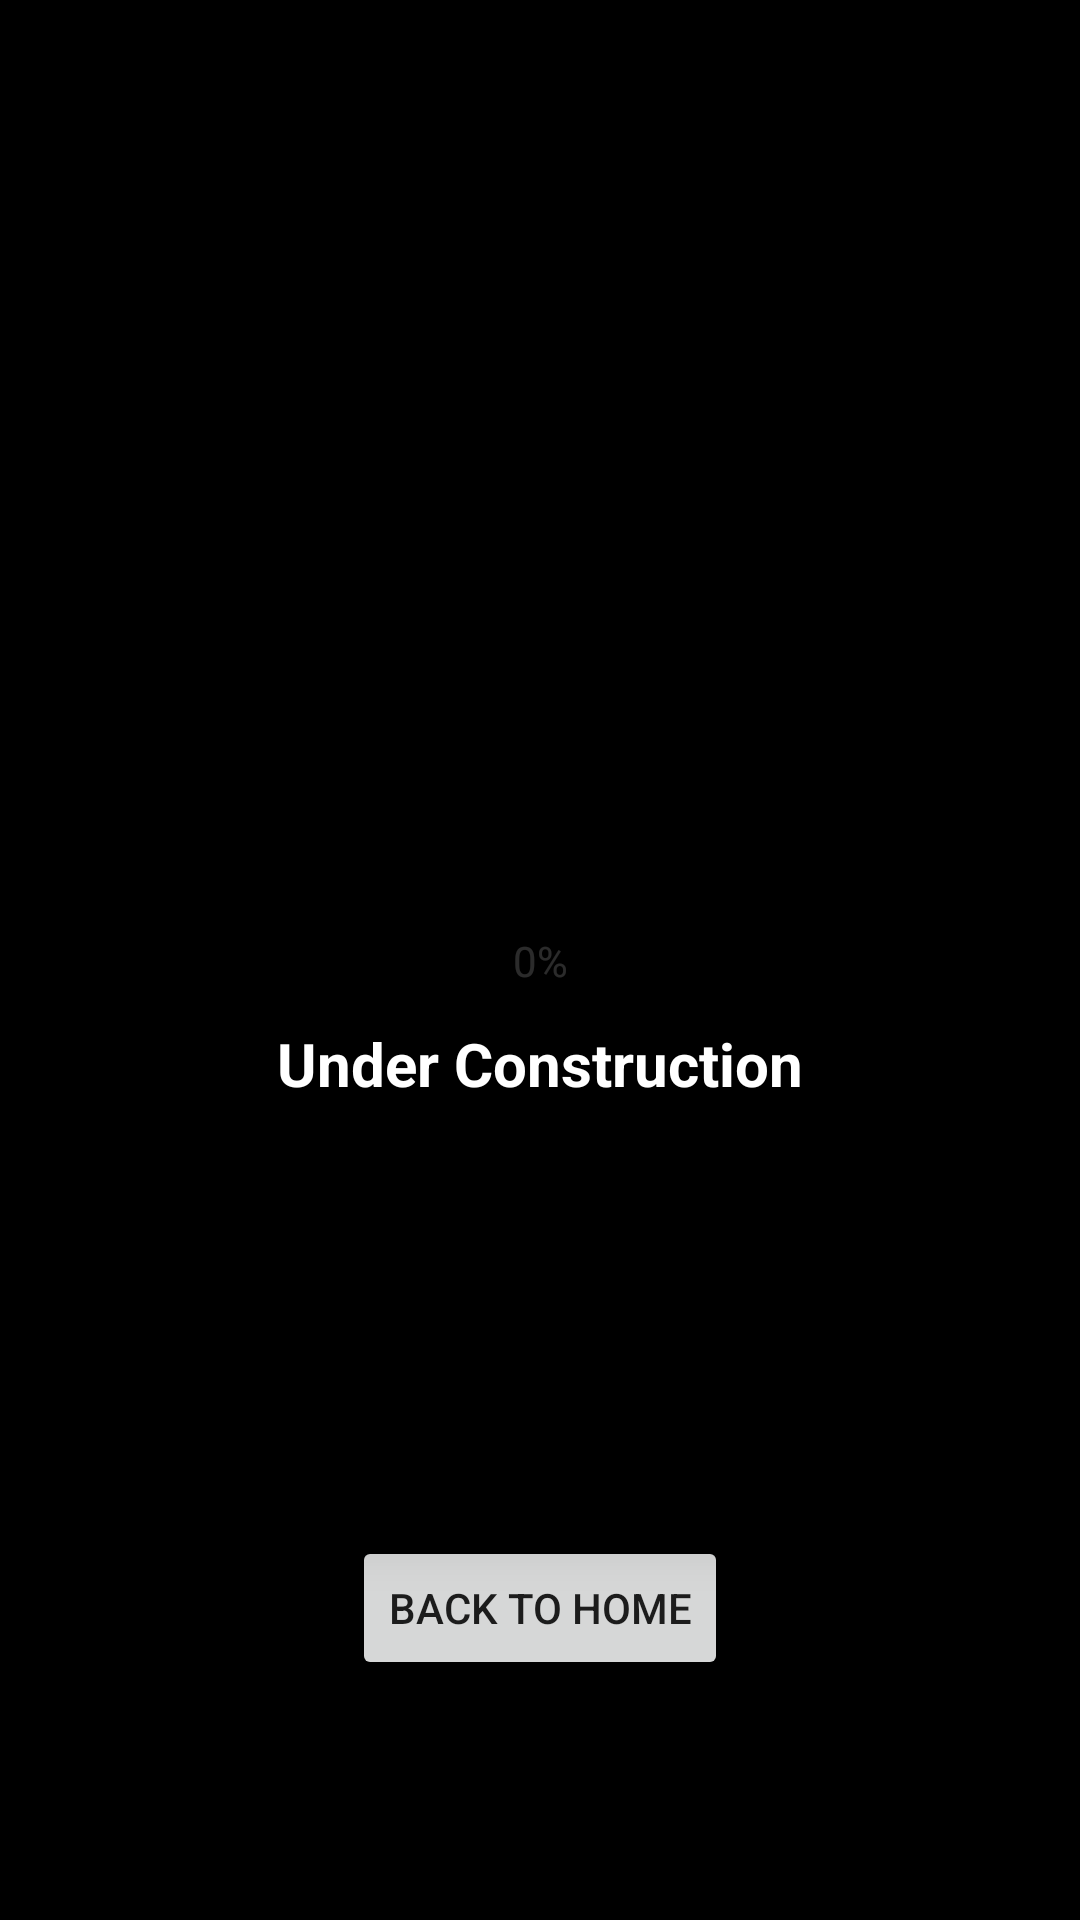

This screen was rendered from an Android layout file. Write that file and the resources it references.
<!-- AndroidManifest.xml: application theme Theme.Sloppy -->
<!-- res/layout/activity_level_three.xml -->
<?xml version="1.0" encoding="utf-8"?>
<androidx.constraintlayout.widget.ConstraintLayout xmlns:android="http://schemas.android.com/apk/res/android"
    xmlns:app="http://schemas.android.com/apk/res-auto"
    xmlns:tools="http://schemas.android.com/tools"
    android:id="@+id/layerLvl"
    android:layout_width="match_parent"
    android:layout_height="match_parent"
    android:background="@color/black">


    <Button
        android:id="@+id/backToHome2"
        android:layout_width="wrap_content"
        android:layout_height="wrap_content"
        android:text="back to Home"
        android:visibility="visible"
        app:layout_constraintBottom_toBottomOf="parent"
        app:layout_constraintEnd_toEndOf="parent"
        app:layout_constraintStart_toStartOf="parent"
        app:layout_constraintTop_toTopOf="parent"
        app:layout_constraintVertical_bias="0.865" />

    <TextView
        android:id="@+id/scoreDisplay"
        android:layout_width="wrap_content"
        android:layout_height="wrap_content"
        android:text="0%"
        android:textColor="#FFFFFF"
        app:layout_constraintBottom_toBottomOf="parent"
        app:layout_constraintEnd_toEndOf="parent"
        app:layout_constraintStart_toStartOf="parent"
        app:layout_constraintTop_toTopOf="parent" />

    <Button
        android:id="@+id/greenBtn_one"
        android:layout_width="50dp"
        android:layout_height="50dp"
        android:layout_marginTop="50dp"
        android:layout_marginBottom="115dp"
        android:insetTop="0dp"
        android:insetBottom="0dp"
        android:tag="1"
        app:backgroundTint="#0077FC96"
        app:cornerRadius="30dp"
        app:layout_constraintBottom_toBottomOf="parent"
        app:layout_constraintEnd_toEndOf="parent"
        app:layout_constraintStart_toStartOf="parent"
        app:layout_constraintTop_toBottomOf="@+id/yellowBtn_one"
        app:strokeColor="#77FC96"
        app:strokeWidth="6dp" />

    <Button
        android:id="@+id/yellowBtn_one"
        android:layout_width="50dp"
        android:layout_height="50dp"
        android:layout_marginTop="115dp"
        android:layout_marginBottom="10dp"
        android:insetTop="0dp"
        android:insetBottom="0dp"
        android:tag="4"
        app:backgroundTint="#00FEDD9D"
        app:cornerRadius="30dp"
        app:layout_constraintBottom_toTopOf="@+id/greenBtn_one"
        app:layout_constraintEnd_toEndOf="parent"
        app:layout_constraintStart_toStartOf="parent"
        app:layout_constraintTop_toTopOf="parent"
        app:layout_constraintVertical_chainStyle="spread"
        app:strokeColor="#FEDD9D"
        app:strokeWidth="6dp" />

    <Button
        android:id="@+id/redBtn_one"
        android:layout_width="50dp"
        android:layout_height="50dp"
        android:layout_marginTop="185dp"
        android:layout_marginBottom="10dp"
        android:insetTop="0dp"
        android:insetBottom="0dp"
        android:tag="3"
        app:backgroundTint="#00FCC3B9"
        app:cornerRadius="30dp"
        app:layout_constraintBottom_toTopOf="@+id/purpleBtn_one"
        app:layout_constraintEnd_toStartOf="@+id/orangeBtn_one"
        app:layout_constraintHorizontal_bias="0.5"
        app:layout_constraintStart_toStartOf="parent"
        app:layout_constraintTop_toTopOf="parent"
        app:strokeColor="#FCC3B9"
        app:strokeWidth="6dp" />

    <Button
        android:id="@+id/purpleBtn_one"
        android:layout_width="50dp"
        android:layout_height="50dp"
        android:layout_marginTop="10dp"
        android:layout_marginBottom="185dp"
        android:insetTop="0dp"
        android:insetBottom="0dp"
        android:tag="3"
        app:backgroundTint="#00FCC3B9"
        app:cornerRadius="30dp"
        app:layout_constraintBottom_toBottomOf="parent"
        app:layout_constraintEnd_toStartOf="@+id/blueBtn_one"
        app:layout_constraintHorizontal_bias="0.5"
        app:layout_constraintStart_toStartOf="parent"
        app:layout_constraintTop_toBottomOf="@+id/redBtn_one"
        app:strokeColor="#F5AAFD"
        app:strokeWidth="6dp" />

    <Button
        android:id="@+id/blueBtn_one"
        android:layout_width="50dp"
        android:layout_height="50dp"
        android:layout_marginTop="10dp"
        android:layout_marginBottom="185dp"
        android:insetTop="0dp"
        android:insetBottom="0dp"
        android:tag="2"
        app:backgroundTint="#00AAD5FF"
        app:cornerRadius="30dp"
        app:layout_constraintBottom_toBottomOf="parent"
        app:layout_constraintEnd_toEndOf="parent"
        app:layout_constraintHorizontal_bias="0.5"
        app:layout_constraintStart_toEndOf="@+id/purpleBtn_one"
        app:layout_constraintTop_toBottomOf="@+id/orangeBtn_one"
        app:strokeColor="#AAD5FF"
        app:strokeWidth="6dp" />

    <Button
        android:id="@+id/orangeBtn_one"
        android:layout_width="50dp"
        android:layout_height="50dp"
        android:layout_marginTop="185dp"
        android:layout_marginBottom="10dp"
        android:insetTop="0dp"
        android:insetBottom="0dp"
        android:tag="2"
        app:backgroundTint="#00AAD5FF"
        app:cornerRadius="30dp"
        app:layout_constraintBottom_toTopOf="@+id/blueBtn_one"
        app:layout_constraintEnd_toEndOf="parent"
        app:layout_constraintHorizontal_bias="0.5"
        app:layout_constraintStart_toEndOf="@+id/redBtn_one"
        app:layout_constraintTop_toTopOf="parent"
        app:strokeColor="#FF8585"
        app:strokeWidth="6dp" />

    <TextView
        android:id="@+id/gameOver2"
        android:layout_width="218dp"
        android:layout_height="300dp"
        android:background="#CB000000"
        android:elevation="10dp"
        android:gravity="center|center_horizontal|center_vertical"
        android:text="Under Construction"
        android:textColor="#FFFFFF"
        android:textSize="20sp"
        android:textStyle="bold"
        android:visibility="visible"
        app:layout_constraintBottom_toTopOf="@+id/backToHome2"
        app:layout_constraintEnd_toEndOf="parent"
        app:layout_constraintStart_toStartOf="parent"
        app:layout_constraintTop_toTopOf="parent"
        app:layout_constraintVertical_bias="0.966" />

</androidx.constraintlayout.widget.ConstraintLayout>
<!-- resources referenced by this layout -->
<resources>
  <color name="black">#FF000000</color>
  <style name="Theme.Sloppy" parent="Theme.MaterialComponents.DayNight.DarkActionBar">
          
          <item name="colorPrimary">@color/black</item>
          <item name="colorPrimaryVariant">@color/black</item>
          <item name="colorOnPrimary">@color/white</item>
          
          <item name="colorSecondary">@color/teal_200</item>
          <item name="colorSecondaryVariant">@color/teal_700</item>
          <item name="colorOnSecondary">@color/white</item>
          
          <item name="android:statusBarColor" tools:targetApi="l">?attr/colorPrimaryVariant</item>
          
      </style>
  <color name="white">#FFFFFFFF</color>
  <color name="teal_200">#FF03DAC5</color>
  <color name="teal_700">#FF018786</color>
</resources>
